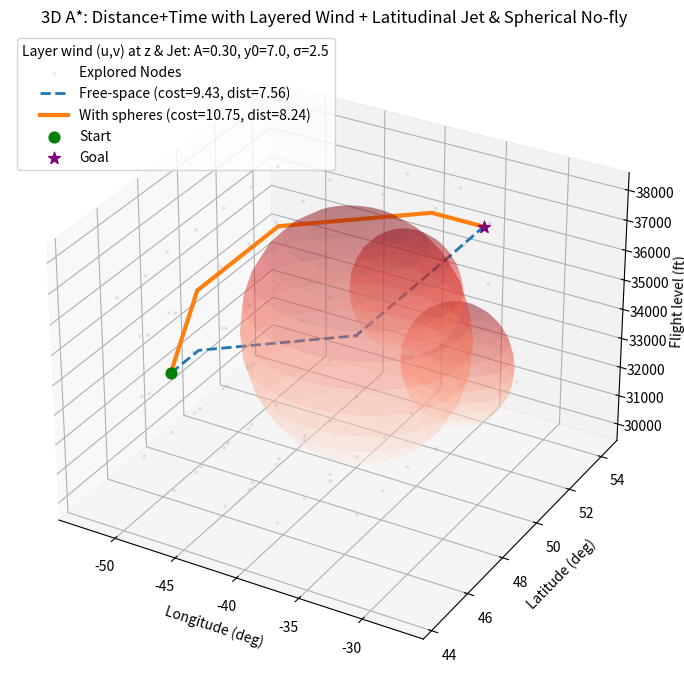

Reproduce this figure in Python.
import numpy as np
import matplotlib.pyplot as plt
from heapq import heappush, heappop
import random
from mpl_toolkits.mplot3d import Axes3D  # noqa: F401
import math

# -----------------------------
# 基本参数
# -----------------------------
np.random.seed(53)

Nx, Ny, Nz = 15, 15, 5

# 空速（格/时间单位）
TAS = 0.5

# 地图坐标轴（仅用于可视化标签）
lon_min, lon_max = -70.0, -10.0
lat_min, lat_max =  40.0,  60.0
alt_min, alt_max = 30000.0, 38000.0
lon_vals = np.linspace(lon_min, lon_max, Nx)
lat_vals = np.linspace(lat_min, lat_max, Ny)
alt_vals = np.linspace(alt_min, alt_max, Nz)

def idx_to_phys_x(ix): return np.interp(ix, np.arange(Nx), lon_vals)
def idx_to_phys_y(iy): return np.interp(iy, np.arange(Ny), lat_vals)
def idx_to_phys_z(iz): return np.interp(iz, np.arange(Nz), alt_vals)

# -----------------------------
# 索引空间内的实心球禁飞区
# -----------------------------
def generate_spherical_mask_index(Nx, Ny, Nz, k_min=2, k_max=4):
    if Nx < 4 or Ny < 4 or Nz < 2:
        raise ValueError("Grid too small")
    k = np.random.randint(k_min, k_max + 1)
    Z, Y, X = np.ogrid[:Nz, :Ny, :Nx]
    mask = np.zeros((Nz, Ny, Nx), dtype=bool)
    spheres_idx = []
    for _ in range(k):
        cx = np.random.randint(Nx // 3, 2 * Nx // 3)
        cy = np.random.randint(Ny // 3, 2 * Ny // 3)
        cz = np.random.randint(1, Nz - 1)
        r  = np.random.randint(1, max(2, min(Nx, Ny) // 5))
        mask |= (X - cx) ** 2 + (Y - cy) ** 2 + (Z - cz) ** 2 <= r ** 2
        spheres_idx.append((cx, cy, cz, r))
    return mask, spheres_idx

blocked, spheres_idx = generate_spherical_mask_index(Nx, Ny, Nz)

# -----------------------------
# 26 邻接动作集合
# -----------------------------
moves = []
for dx in (-1, 0, 1):
    for dy in (-1, 0, 1):
        for dz in (-1, 0, 1):
            if dx == dy == dz == 0:
                continue
            dist = math.sqrt(dx * dx + dy * dy + dz * dz)  # 欧氏步长（格）
            moves.append((dx, dy, dz, dist))

def in_bounds(ix, iy, iz): return 0 <= ix < Nx and 0 <= iy < Ny and 0 <= iz < Nz
def passable(ix, iy, iz, mask): return not mask[iz, iy, ix]

def neighbors(ix, iy, iz, mask):
    for dx, dy, dz, dist in moves:
        nx, ny, nz = ix + dx, iy + dy, iz + dz
        if in_bounds(nx, ny, nz) and passable(nx, ny, nz, mask):
            yield nx, ny, nz, dist, dx, dy, dz

# -----------------------------
# 风场（静态，水平风）：每个高度常风 + 纬向急流条带（叠加到 u 上）
# -----------------------------
# 每个高度层的基础风 (u_z, v_z) —— 你可按需要修改
u_layer = np.array([+0.05, +0.10, +0.20, +0.10, +0.00])  # 东西向：中层最强尾风
v_layer = np.array([ 0.00, -0.05,  0.00, +0.05,  0.00])  # 南北向：上下层给一点侧风

# 急流条带参数（按 y 索引定义）
A_JET     = 0.30                 # 峰值风速（叠加到 u）
Y0_JET    = (Ny - 1) / 2.0       # 条带中心（网格索引）
SIGMA_JET = Ny / 6.0             # 条带宽度（索引单位）
def u_jet(y):
    return A_JET * math.exp(-((y - Y0_JET) ** 2) / (2.0 * SIGMA_JET ** 2))

def get_wind_uv(ix, iy, iz):
    """返回 (u_total, v_total) at (ix,iy,iz)，只含水平风。"""
    u = float(u_layer[iz]) + u_jet(iy)
    v = float(v_layer[iz])
    return u, v

# 启发函数的“最乐观地速上界”——遍历各高度的最大风模长（急流取峰值）
max_wind_mag = 0.0
for z in range(Nz):
    u_peak = u_layer[z] + A_JET
    v_val  = v_layer[z]
    max_wind_mag = max(max_wind_mag, math.hypot(u_peak, v_val))
K_HEUR = 0.5 + 0.5 / (TAS + max_wind_mag)   # h = dist * K_HEUR

def heuristic(a, b):
    dx = a[0] - b[0]
    dy = a[1] - b[1]
    dz = a[2] - b[2]
    dist = math.sqrt(dx * dx + dy * dy + dz * dz)
    return dist * K_HEUR

# -----------------------------
# 起终点生成
# -----------------------------
def random_free_cell(mask, margin=1, min_dist=5):
    if Nx <= 2 * margin or Ny <= 2 * margin:
        margin = 0
    for _ in range(20000):
        ix = np.random.randint(margin, Nx - margin) if Nx > 2 * margin else np.random.randint(0, Nx)
        iy = np.random.randint(margin, Ny - margin) if Ny > 2 * margin else np.random.randint(0, Ny)
        iz = np.random.randint(0, Nz)
        if passable(ix, iy, iz, mask):
            for _ in range(2000):
                jx = np.random.randint(margin, Nx - margin) if Nx > 2 * margin else np.random.randint(0, Nx)
                jy = np.random.randint(margin, Ny - margin) if Ny > 2 * margin else np.random.randint(0, Ny)
                jz = np.random.randint(0, Nz)
                dist_val = math.sqrt((ix - jx) ** 2 + (iy - jy) ** 2 + (iz - jz) ** 2)
                if passable(jx, jy, jz, mask) and dist_val >= min_dist:
                    return (ix, iy, iz), (jx, jy, jz)
    raise RuntimeError("No valid start-goal pair found.")

# -----------------------------
# A*（加入风影响）
# -----------------------------
def astar_3d(start, goal, mask):
    openh = []
    heappush(openh, (0.0, start))
    g = {start: 0.0}         # 累计代价（0.5*dist + 0.5*time）
    g_dist = {start: 0.0}    # 累计距离（可选，便于对比）
    parent = {start: None}
    closed = set()

    EPS = 1e-3   # 防止 Vg 过小
    VMIN_CLAMP = 0.05

    while openh:
        _, u_node = heappop(openh)
        if u_node in closed:
            continue
        closed.add(u_node)

        if u_node == goal:
            path = []
            cur = u_node
            while cur is not None:
                path.append(cur)
                cur = parent[cur]
            path.reverse()
            return path, g[u_node], g_dist[u_node], closed

        ux, uy, uz = u_node
        # 当前格点风（水平）
        u_wind, v_wind = get_wind_uv(ux, uy, uz)

        for nx, ny, nz, dist, dx_step, dy_step, dz_step in neighbors(ux, uy, uz, mask):
            v_node = (nx, ny, nz)

            # 单位方向向量（索引空间）
            ex = dx_step / dist
            ey = dy_step / dist
            # ez = dz_step / dist  # 垂直风忽略

            # 地速近似（风在水平面的投影）
            Vg = TAS + (u_wind * ex + v_wind * ey)
            Vg = max(EPS, Vg)           # 防止 0/负
            Vg = max(VMIN_CLAMP, Vg)    # 给一个更保守的下限

            # 边时间 & 代价
            time_edge = dist / Vg
            edge_cost = 0.5 * dist + 0.5 * time_edge

            new_g = g[u_node] + edge_cost

            if v_node not in g or new_g < g[v_node]:
                g[v_node] = new_g
                g_dist[v_node] = g_dist[u_node] + dist
                parent[v_node] = u_node
                f_cost = new_g + heuristic(v_node, goal)
                heappush(openh, (f_cost, v_node))

    return None, np.inf, np.inf, closed

# -----------------------------
# 规划（有禁飞 & 无禁飞）——风场都开启
# -----------------------------
start_point, goal_point = random_free_cell(blocked, min_dist=5)
path_obs,  cost_obs,  dist_obs,  explored = astar_3d(start_point, goal_point, blocked)
empty_mask = np.zeros_like(blocked, dtype=bool)
path_free, cost_free, dist_free, _       = astar_3d(start_point, goal_point, empty_mask)

# -----------------------------
# 可视化
# -----------------------------
fig = plt.figure(figsize=(10, 7))
ax = fig.add_subplot(111, projection='3d')
ax.set_title("3D A*: Distance+Time with Layered Wind + Latitudinal Jet & Spherical No-fly")

# 画球体禁飞区（索引球 -> 物理表面）
u_mesh = np.linspace(0, np.pi, 15)
v_mesh = np.linspace(0, 2 * np.pi, 30)
uu, vv = np.meshgrid(u_mesh, v_mesh)
for cx, cy, cz, r in spheres_idx:
    Xs = cx + r * np.sin(uu) * np.cos(vv)
    Ys = cy + r * np.sin(uu) * np.sin(vv)
    Zs = cz + r * np.cos(uu)
    ax.plot_surface(idx_to_phys_x(Xs), idx_to_phys_y(Ys), idx_to_phys_z(Zs),
                    alpha=0.28, linewidth=0, cmap='Reds')

# （可选）显示抽样的探索节点
if path_obs:
    ex = list(explored)
    if len(ex) > 1000:
        ex = random.sample(ex, 1000)
    ax.scatter([idx_to_phys_x(x) for x, y, z in ex],
               [idx_to_phys_y(y) for x, y, z in ex],
               [idx_to_phys_z(z) for x, y, z in ex],
               s=3, c='gray', alpha=0.12, label="Explored Nodes")

# 无禁飞参考路径（虚线）——同样包含风的影响
if path_free:
    ax.plot([idx_to_phys_x(x) for x, y, z in path_free],
            [idx_to_phys_y(y) for x, y, z in path_free],
            [idx_to_phys_z(z) for x, y, z in path_free],
            linestyle='--', linewidth=2,
            label=f"Free-space (cost={cost_free:.2f}, dist={dist_free:.2f})")

# 有禁飞路径（实线）
if path_obs:
    ax.plot([idx_to_phys_x(x) for x, y, z in path_obs],
            [idx_to_phys_y(y) for x, y, z in path_obs],
            [idx_to_phys_z(z) for x, y, z in path_obs],
            linewidth=3,
            label=f"With spheres (cost={cost_obs:.2f}, dist={dist_obs:.2f})")

# 起终点
sx, sy, sz = start_point
gx, gy, gz = goal_point
ax.scatter([idx_to_phys_x(sx)], [idx_to_phys_y(sy)], [idx_to_phys_z(sz)],
           s=60, marker='o', label='Start', color='green', depthshade=False)
ax.scatter([idx_to_phys_x(gx)], [idx_to_phys_y(gy)], [idx_to_phys_z(gz)],
           s=80, marker='*', label='Goal', color='purple', depthshade=False)

ax.set_xlabel("Longitude (deg)")
ax.set_ylabel("Latitude (deg)")
ax.set_zlabel("Flight level (ft)")
# 在图例中附带风场关键信息，帮助读图
ax.legend(loc='upper left',
          title=f"Layer wind (u,v) at z & Jet: A={A_JET:.2f}, y0={Y0_JET:.1f}, σ={SIGMA_JET:.1f}")
plt.tight_layout()
plt.show()

# -----------------------------
# 数值对比（节省/增加百分比）
# -----------------------------
if path_obs and path_free and dist_free > 0 and cost_free > 0:
    increase_dist = (dist_obs - dist_free) / dist_free * 100
    increase_cost = (cost_obs - cost_free) / cost_free * 100
    print(f"Free-space Path: Cost={cost_free:.2f}, Distance={dist_free:.2f} grid units")
    print(f"Obstacle Path:   Cost={cost_obs:.2f} (+{increase_cost:.1f}%), Distance={dist_obs:.2f} grid units ({increase_dist:+.1f}% longer)")

# ---- 工具：大圆距离（km）
EARTH_RADIUS_KM = 6371.0
def haversine_km(lon1, lat1, lon2, lat2):
    import math
    rlat1 = math.radians(lat1); rlat2 = math.radians(lat2)
    dlat = math.radians(lat2 - lat1)
    dlon = math.radians(lon2 - lon1)
    a = math.sin(dlat/2)**2 + math.cos(rlat1)*math.cos(rlat2)*math.sin(dlon/2)**2
    return 2 * EARTH_RADIUS_KM * math.asin(math.sqrt(a))

def phys_km_between(a, b):
    """只用经纬度计算水平大圆距离（忽略高度差）。"""
    lon1, lat1 = idx_to_phys_x(a[0]), idx_to_phys_y(a[1])
    lon2, lat2 = idx_to_phys_x(b[0]), idx_to_phys_y(b[1])
    return haversine_km(lon1, lat1, lon2, lat2)

# ---- 工具：就近找可通行网格
def nearest_free_cell_around(xf, yf, zf, mask, max_radius=3):
    """从连续坐标 (xf,yf,zf) 四舍五入到网格，并在邻域内找可通行单元。"""
    xi, yi, zi = int(round(xf)), int(round(yf)), int(round(zf))
    for r in range(max_radius + 1):
        for dx in range(-r, r + 1):
            for dy in range(-r, r + 1):
                for dz in range(-r, r + 1):
                    nx, ny, nz = xi + dx, yi + dy, zi + dz
                    if in_bounds(nx, ny, nz) and passable(nx, ny, nz, mask):
                        return (nx, ny, nz)
    return None

# ---- 选择“本段”的目标点（尽量距当前 ~leg_km，并朝向总目标）
def choose_leg_goal(current, final_goal, leg_km, mask):
    total_km = phys_km_between(current, final_goal)
    if total_km <= leg_km:
        return final_goal  # 剩余不足一段，直接终点

    # 沿 current->final_goal 的索引直线，取比例 t 对应的连续坐标
    t = leg_km / total_km
    xf = current[0] + t * (final_goal[0] - current[0])
    yf = current[1] + t * (final_goal[1] - current[1])
    zf = current[2] + t * (final_goal[2] - current[2])  # 保持高度随比例平滑变化

    # 就近贴回可通行网格
    subgoal = nearest_free_cell_around(xf, yf, zf, mask, max_radius=3)
    if subgoal is not None:
        return subgoal

    # 若附近找不到空格，退化：再扩一圈或直接用最终目标
    subgoal = nearest_free_cell_around(xf, yf, zf, mask, max_radius=5)
    return subgoal if subgoal is not None else final_goal

# ---- 汇总路径的真实公里数（便于打印）
def path_length_km(path):
    if not path or len(path) < 2:
        return 0.0
    s = 0.0
    for i in range(1, len(path)):
        s += phys_km_between(path[i-1], path[i])
    return s

# ---- 分段规划主函数
def plan_by_legs(start, final_goal, mask, leg_km=1000.0, max_legs=100):
    curr = start
    segments = []
    total_path = [curr]
    total_cost = 0.0
    total_dist = 0.0   # 仍是你 A* 内部的“格距离”统计
    explored_union = set()

    for leg_idx in range(1, max_legs + 1):
        if curr == final_goal:
            break
        subgoal = choose_leg_goal(curr, final_goal, leg_km, mask)
        path, cost, dist, explored = astar_3d(curr, subgoal, mask)
        if not path:
            print(f"[WARN] 第 {leg_idx} 段规划失败（从 {curr} 到 {subgoal}）。终止。")
            return segments, total_path, total_cost, total_dist, explored_union

        seg_km = path_length_km(path)
        segments.append({
            "idx": leg_idx,
            "start": curr,
            "goal": subgoal,
            "path": path,
            "cost": cost,
            "dist_grid": dist,
            "length_km": seg_km
        })

        # 累加
        total_cost += cost
        total_dist += dist
        explored_union.update(explored)

        # 拼接路径（避免重复当前点）
        total_path.extend(path[1:])
        curr = subgoal

    return segments, total_path, total_cost, total_dist, explored_union

# ============================================
# 使用示例：对“有禁飞”的地图，按 1000 km 分段规划
# ============================================
LEG_KM = 1000.0
segments, total_path_seg, tot_cost_seg, tot_dist_seg, explored_seg = plan_by_legs(
    start_point, goal_point, blocked, leg_km=LEG_KM, max_legs=100
)

# 打印结果
print(f"\n== 分段规划（每段 ~{LEG_KM:.0f} km）==")
total_km_seg = path_length_km(total_path_seg)
print(f"段数: {len(segments)}")
for s in segments:
    print(f"  段 {s['idx']:>2}: km={s['length_km']:.1f}, cost={s['cost']:.2f}, grid_dist={s['dist_grid']:.2f}, "
          f"start={s['start']} -> goal={s['goal']}")
print(f"总长度(公里): {total_km_seg:.1f} km, 总代价: {tot_cost_seg:.2f}, 总格距: {tot_dist_seg:.2f}\n")